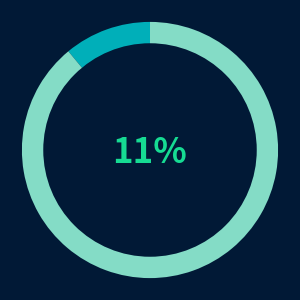

The matplotlib source for this figure: (Note: this script raises an exception after producing the figure.)
import matplotlib.pyplot as plt

all_employee_hour = 20000
individual_hour = 2300

achievement = int((individual_hour/all_employee_hour)*100)

data = [achievement, 100-achievement]
colors = ['#00afb9', '#84dcc6']
startangle=90

color1 = '#16db93'
# -----------------------------------------------------

fig1, ax = plt.subplots(figsize=(3.1,3.1),facecolor='#011936')
wedges, labels= ax.pie(data,radius=.06, colors=colors, startangle=startangle)
ax.text(0, -.006, str(round(achievement,1))+'%', ha='center', fontsize=25, fontweight='bold',color=color1)
#
centre_circle = plt.Circle((0, 0), 0.05, fc='#011936')

fig = plt.gcf()

fig.gca().add_artist(centre_circle)

# plt.title('Title of pie', fontsize=16, fontweight='bold', color='#ff6138')

ax.axis('equal')
plt.rcParams['savefig.facecolor'] = '#011936'
plt.tight_layout()
# plt.show()
plt.savefig('./images/yearly_contribution.png', transparent=False)
print('yearly contribution circle generated')